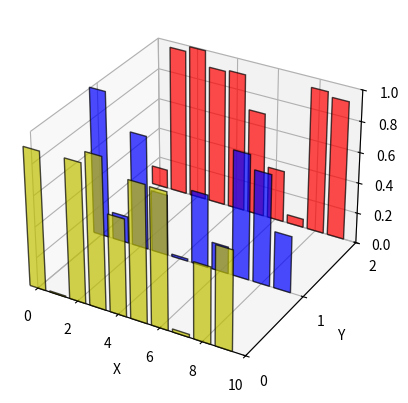

The script that saved this image:
import matplotlib.pyplot as plt
import numpy as np

from mpl_toolkits.mplot3d import Axes3D
from matplotlib.ticker import MultipleLocator

fig = plt.figure()
ax = fig.add_subplot(projection="3d")

colorList = ["y", "b", "r"]
yLayersList = [0, 1, 2]

for color, layer in zip(colorList, yLayersList):
	x = np.arange(10)
	y = np.random.rand(10)
	ax.bar(x, y, zs=layer, zdir="y", color=color, alpha=0.7, edgecolor='k')	# zdir='y'设置在与z轴平行的平面绘制2D柱状图

ax.set(xlabel="X", ylabel="Y", zlabel="Z", yticks=yLayersList)
ax.set_xlim(0, 10)
ax.xaxis.set_major_locator(MultipleLocator(2))
ax.set_ylim(0, 2)
ax.yaxis.set_major_locator(MultipleLocator(1))
ax.set_zlim(0.0, 1.0)
ax.zaxis.set_major_locator(MultipleLocator(0.2))

plt.show()